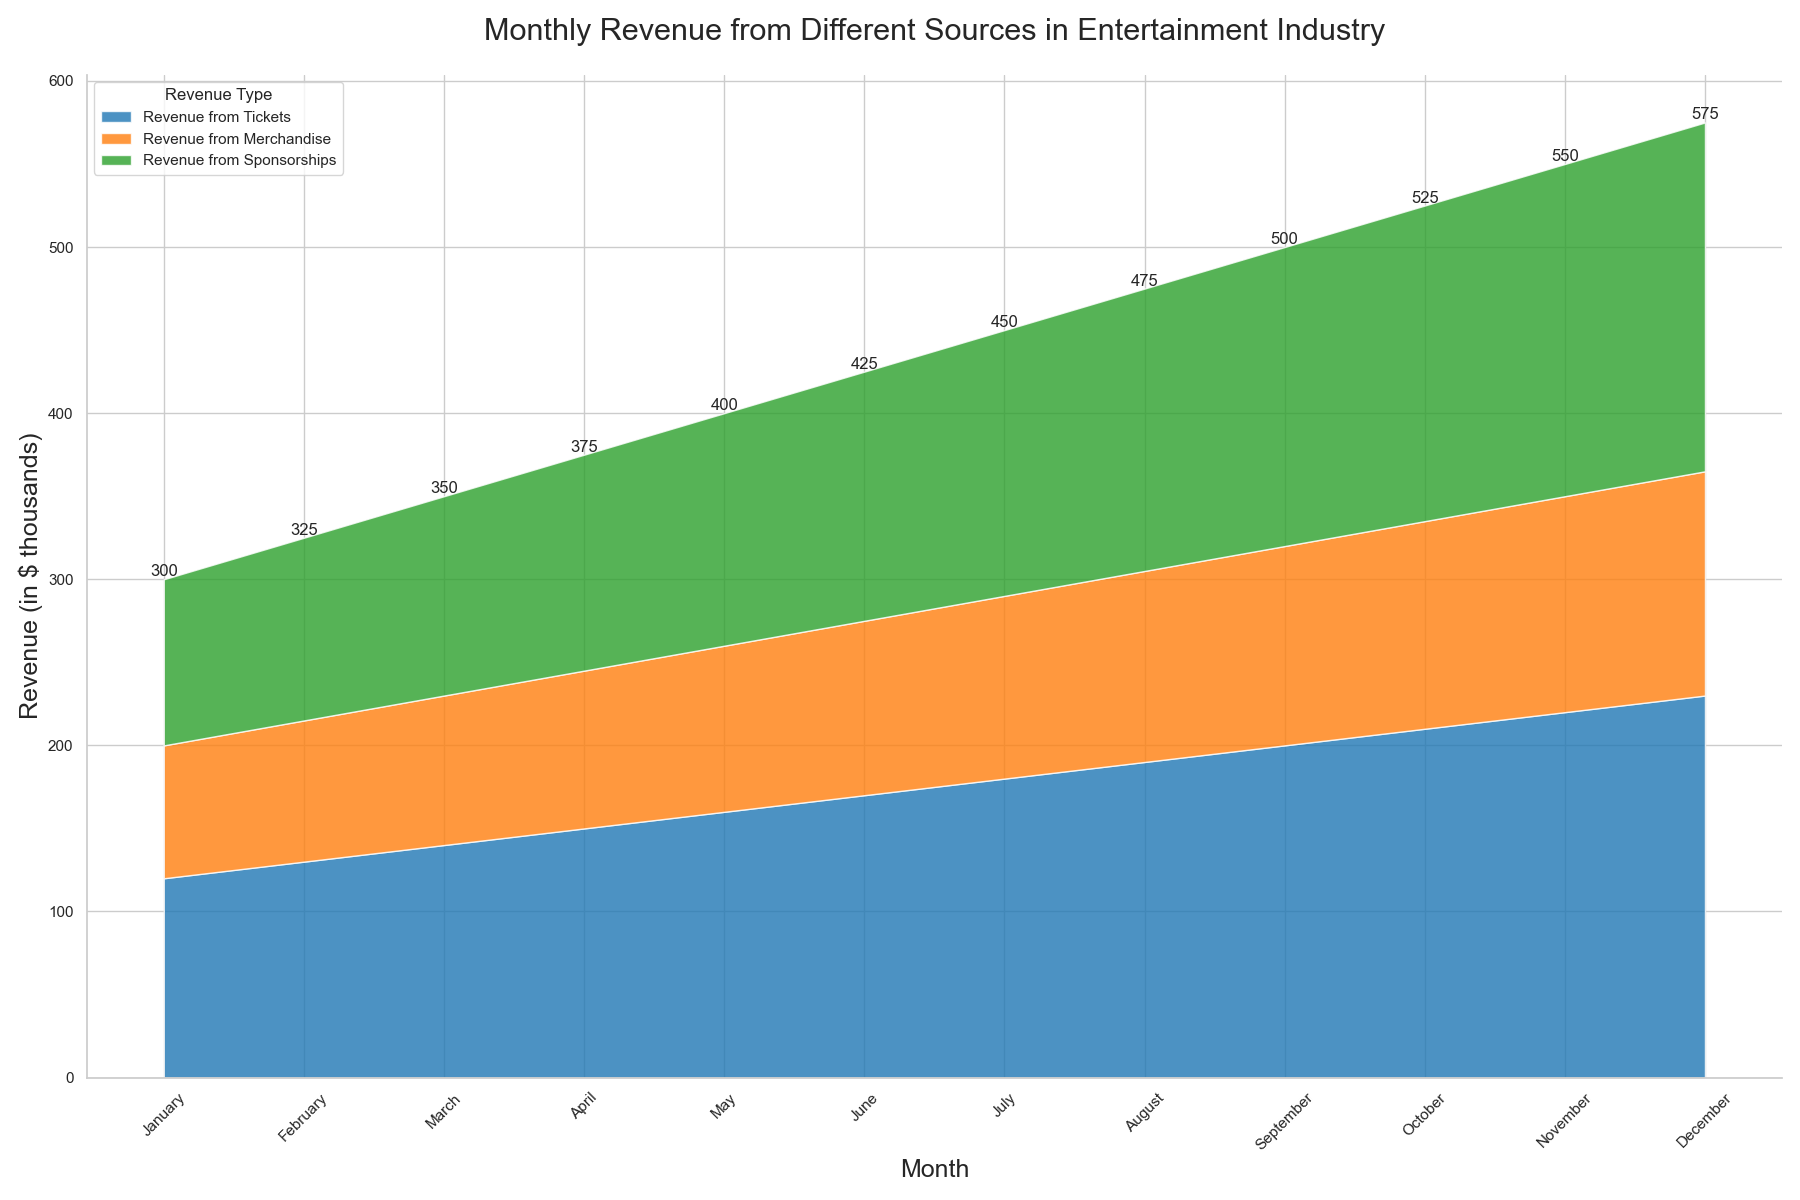

Data behind this chart, as committed beside it:
Month, Revenue from Tickets, Revenue from Merchandise, Revenue from Sponsorships
January, 120, 80, 100
February, 130, 85, 110
March, 140, 90, 120
April, 150, 95, 130
May, 160, 100, 140
June, 170, 105, 150
July, 180, 110, 160
August, 190, 115, 170
September, 200, 120, 180
October, 210, 125, 190
November, 220, 130, 200
December, 230, 135, 210
